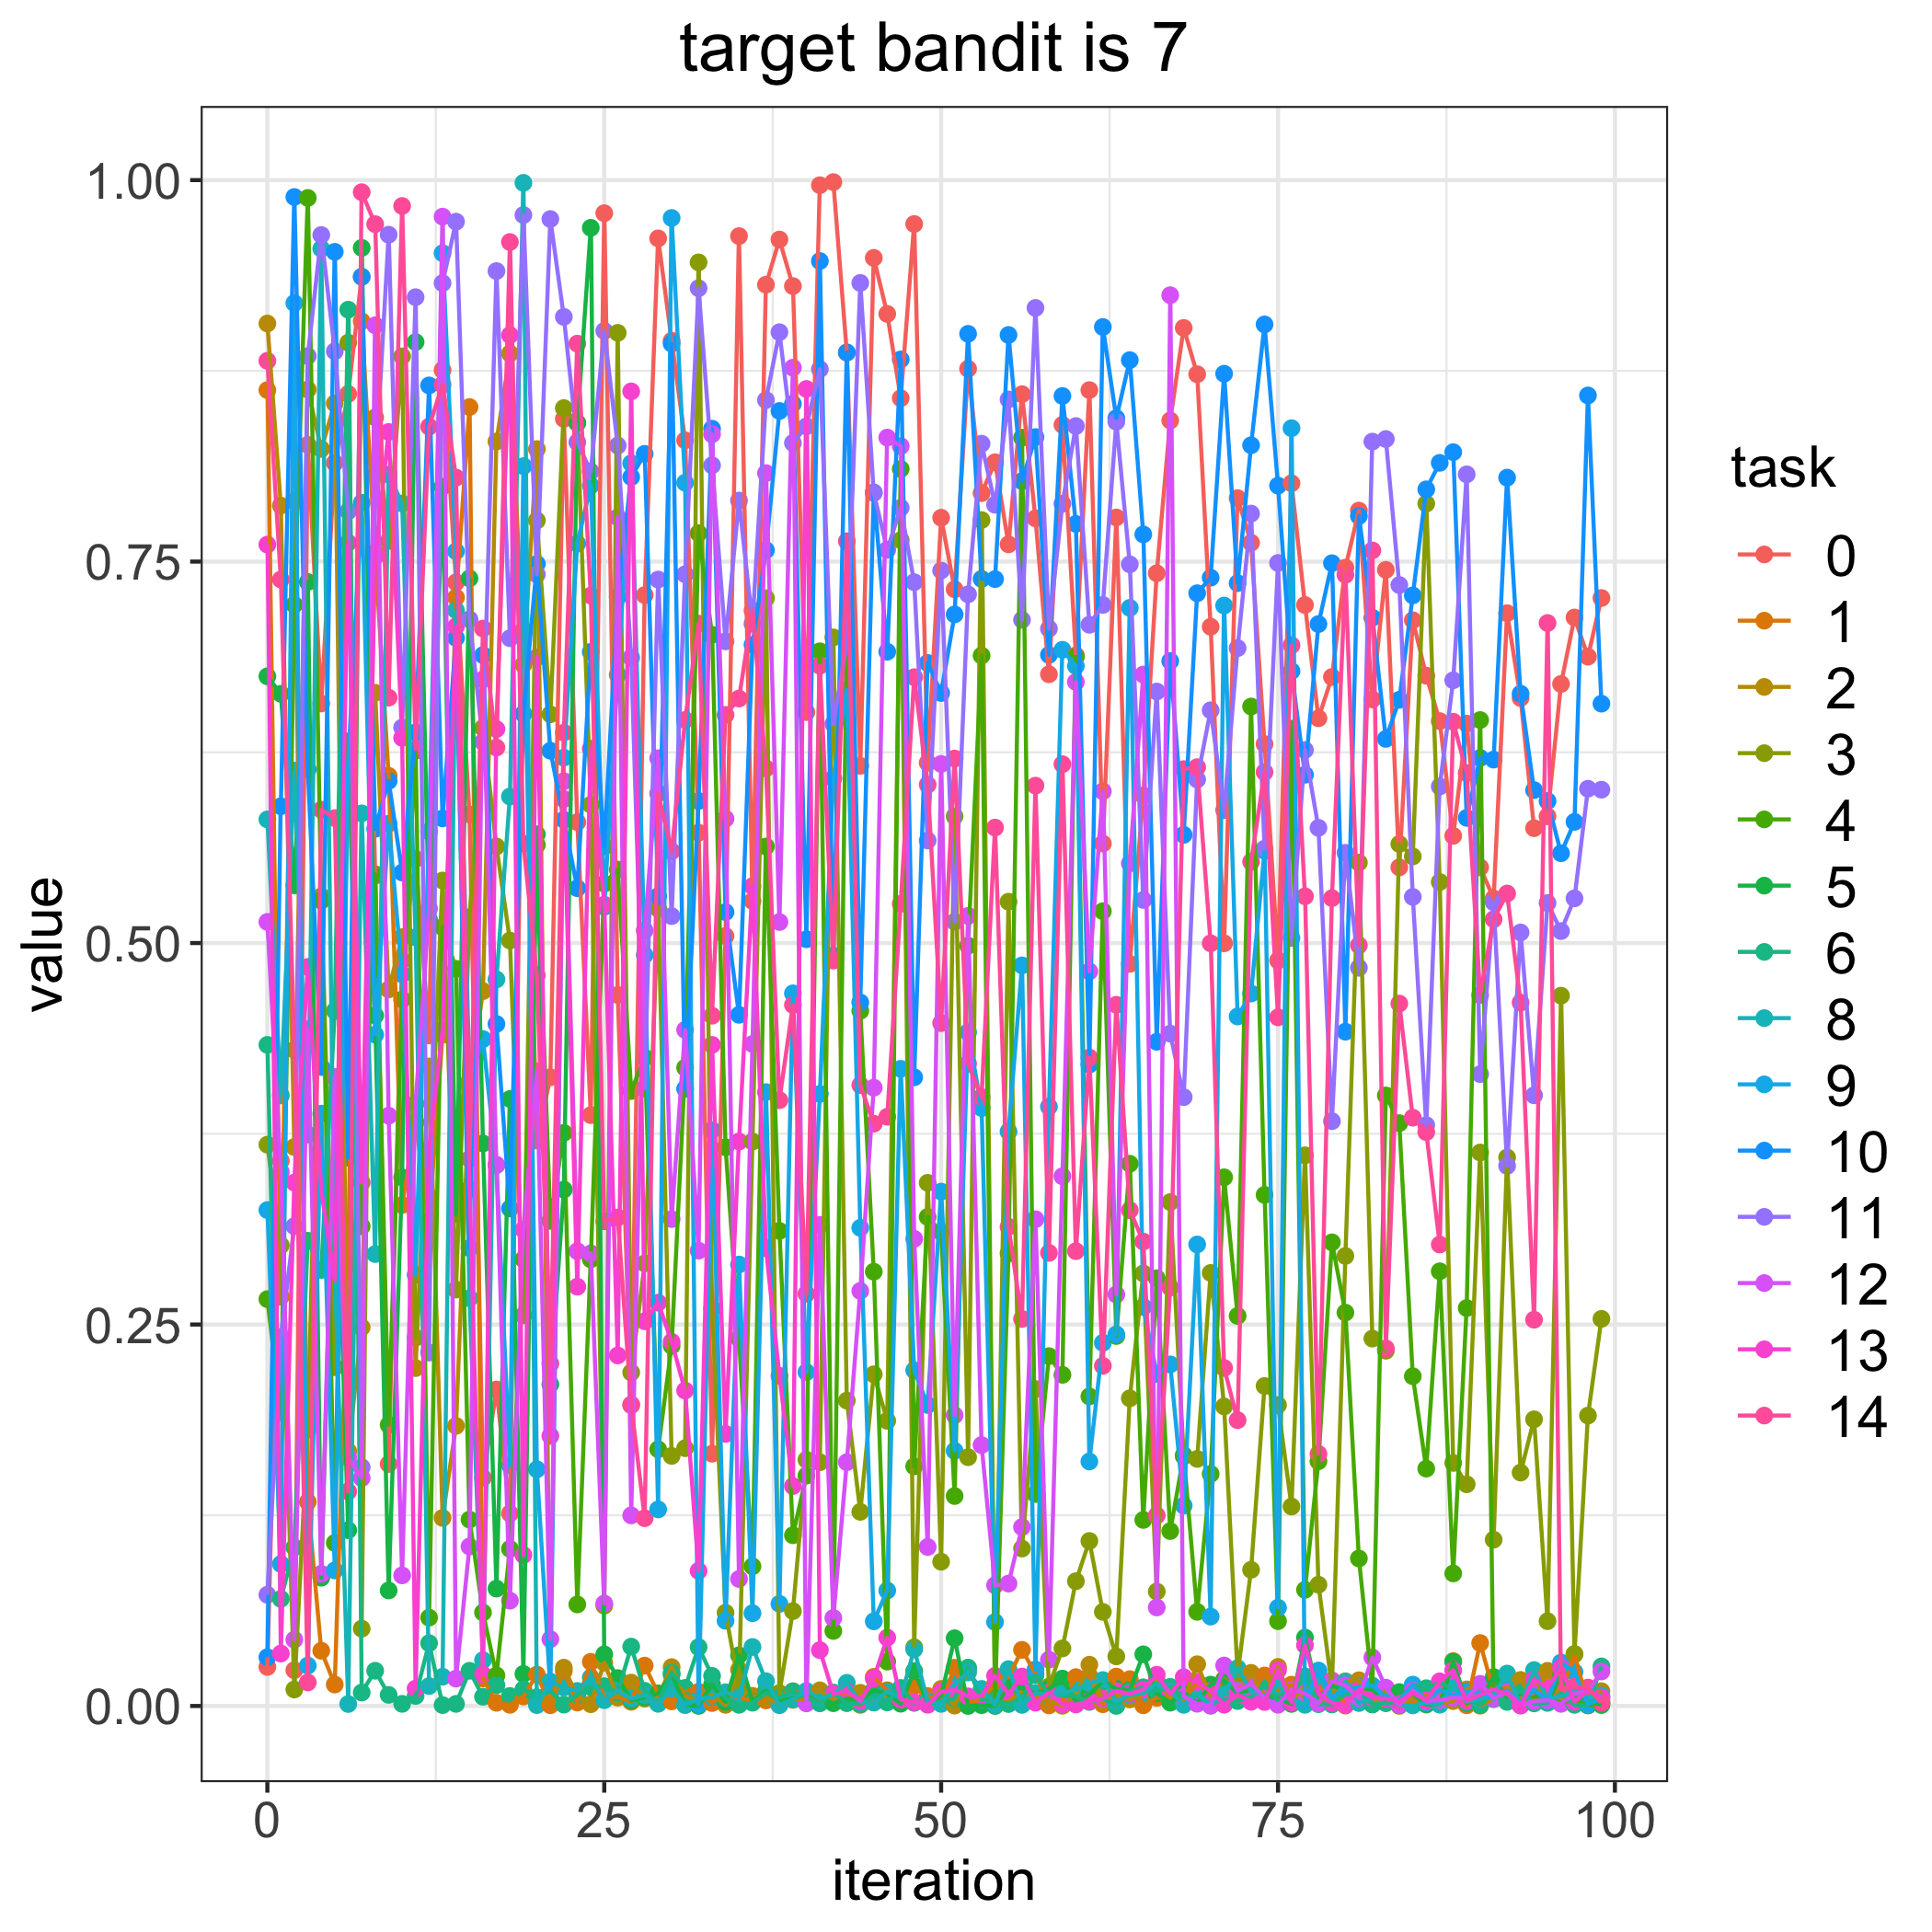

Values plotted in this chart, from the file beside it:
, 0, 1, 2, 3, 4, 5, 6, 8, 9, 10, 11, 12, 13, 14
0, 0.02559, 0.8624, 0.906, 0.3678, 0.2666, 0.6748, 0.4333, 0.581, 0.325, 0.03195, 0.07287, 0.5139, 0.7611, 0.8815
1, 0.3572, 0.2682, 0.7867, 0.3019, 0.1925, 0.6633, 0.07019, 0.4002, 0.09306, 0.5897, 0.242, 0.3499, 0.03438, 0.7382
2, 0.02344, 0.7895, 0.3663, 0.0108, 0.7217, 0.5378, 0.104, 0.6131, 0.9194, 0.9889, 0.3144, 0.04349, 0.343, 0.43
3, 0.8265, 0.1338, 0.8627, 0.1814, 0.9883, 0.7366, 0.3049, 0.3745, 0.02645, 0.6138, 0.8847, 0.4437, 0.4843, 0.01544
4, 0.657, 0.03619, 0.8238, 0.5306, 0.5278, 0.08404, 0.2857, 0.955, 0.3882, 0.4187, 0.964, 0.08661, 0.3376, 0.5874
5, 0.8147, 0.01406, 0.8537, 0.222, 0.1069, 0.3979, 0.4556, 0.2862, 0.08885, 0.953, 0.8878, 0.4122, 0.2789, 0.5819
6, 0.8599, 0.2896, 0.1669, 0.8935, 0.6322, 0.1152, 0.9151, 0.001306, 0.6188, 0.3593, 0.783, 0.1629, 0.7623, 0.1405
7, 0.9366, 0.9075, 0.2481, 0.05067, 0.3143, 0.9556, 0.008801, 0.585, 0.7885, 0.9367, 0.1565, 0.1494, 0.343, 0.9921
8, 0.5441, 0.756, 0.664, 0.8445, 0.5451, 0.4525, 0.02309, 0.2962, 0.4399, 0.5748, 0.8072, 0.9048, 0.7533, 0.9711
9, 0.1586, 0.6096, 0.4696, 0.7634, 0.1842, 0.07571, 0.007266, 0.807, 0.5782, 0.6062, 0.9642, 0.3869, 0.835, 0.6608
10, 0.4884, 0.3283, 0.5039, 0.8845, 0.463, 0.3464, 0.001412, 0.7881, 0.4795, 0.5462, 0.6412, 0.0856, 0.6345, 0.983
11, 0.5551, 0.3825, 0.2214, 0.2414, 0.626, 0.8939, 0.00655, 0.5038, 0.2826, 0.638, 0.9233, 0.3948, 0.01139, 0.6272
12, 0.4395, 0.3177, 0.4191, 0.3339, 0.0579, 0.5153, 0.04116, 0.01305, 0.5732, 0.8654, 0.2316, 0.5226, 0.3648, 0.8384
13, 0.8755, 0.4399, 0.1233, 0.541, 0.5104, 0.7991, 0.0005897, 0.01915, 0.9521, 0.5817, 0.9325, 0.9761, 0.4429, 0.8659
14, 0.7364, 0.7265, 0.1836, 0.2729, 0.4831, 0.3223, 0.001382, 0.7181, 0.7567, 0.6999, 0.9728, 0.01793, 0.7076, 0.8051
15, 0.5843, 0.8513, 0.4062, 0.5169, 0.1221, 0.739, 0.02306, 0.2672, 0.4097, 0.3001, 0.7122, 0.1045, 0.3387, 0.3585
16, 0.1495, 0.01804, 0.4685, 0.641, 0.06126, 0.3686, 0.006057, 0.03001, 0.4371, 0.6887, 0.6318, 0.6728, 0.02061, 0.7061
17, 0.2074, 0.00211, 0.8287, 0.5633, 0.02005, 0.07693, 0.0136, 0.4762, 0.3544, 0.447, 0.9404, 0.3547, 0.6402, 0.6281
18, 0.1262, 0.00078, 0.8864, 0.5016, 0.103, 0.3978, 0.00659, 0.596, 0.1578, 0.326, 0.6998, 0.06901, 0.8984, 0.9594
19, 0.7052, 0.00622, 0.6824, 0.256, 0.2928, 0.02102, 0.01092, 0.9982, 0.8125, 0.6502, 0.9771, 0.3121, 0.09891, 0.5652
20, 0.3706, 0.02056, 0.8237, 0.777, 0.5643, 0.5713, 0.005748, 0.0005904, 0.1551, 0.7485, 0.7416, 0.416, 0.6872, 0.4788
21, 0.412, 0.0005011, 0.00572, 0.6499, 0.3179, 0.2108, 0.009818, 0.01594, 0.0106, 0.626, 0.9745, 0.04375, 0.177, 0.2243
22, 0.8435, 0.02287, 0.02512, 0.8506, 0.3756, 0.3384, 0.0009203, 0.01216, 0.6215, 0.5808, 0.9104, 0.6061, 0.5943, 0.6379
23, 0.5793, 0.002264, 0.00657, 0.8409, 0.06656, 0.8408, 0.007429, 0.009847, 0.7618, 0.536, 0.8282, 0.2981, 0.2748, 0.8928
24, 0.3872, 0.02895, 0.001153, 0.5907, 0.2927, 0.9687, 0.01242, 0.01861, 0.7999, 0.6908, 0.809, 0.2966, 0.6273, 0.7277
25, 0.9783, 0.005531, 0.02842, 0.06575, 0.5389, 0.03382, 0.01298, 0.003793, 0.5237, 0.5633, 0.9012, 0.06715, 0.5251, 0.3176
26, 0.466, 0.00607, 0.005487, 0.8999, 0.5482, 0.01827, 0.00893, 0.01013, 0.6758, 0.7267, 0.826, 0.779, 0.2297, 0.3201
27, 0.1971, 0.002753, 0.01533, 0.2186, 0.403, 0.003692, 0.03891, 0.004823, 0.8144, 0.8054, 0.6871, 0.1249, 0.8615, 0.1976
28, 0.728, 0.02647, 0.004886, 0.2901, 0.4249, 0.005557, 0.009947, 0.007077, 0.4922, 0.8206, 0.4046, 0.5082, 0.2521, 0.1231
29, 0.9618, 0.008161, 0.006379, 0.5225, 0.1682, 0.008131, 0.001551, 0.001535, 0.1288, 0.5307, 0.7382, 0.6211, 0.2643, 0.598
30, 0.8947, 0.00301, 0.02546, 0.1639, 0.236, 0.02051, 0.02171, 0.01132, 0.9752, 0.8929, 0.5176, 0.3191, 0.2387, 0.5602
31, 0.8295, 0.01072, 0.006535, 0.1689, 0.4183, 0.0008022, 0.01187, 0.0006329, 0.8017, 0.4045, 0.7417, 0.4431, 0.2067, 0.6462
32, 0.5723, 0.009299, 0.003709, 0.9461, 0.7686, 5.4864317996454894e-05, 0.03857, 0.004722, 0.00106, 0.5931, 0.9292, 0.2984, 0.08855, 0.7093
33, 0.1653, 0.00193, 0.007267, 0.2606, 0.702, 0.01405, 0.01973, 0.005733, 0.3774, 0.8371, 0.8131, 0.8334, 0.4333, 0.4524
34, 0.5046, 0.008085, 0.0007591, 0.0611, 0.3662, 0.002708, 0.004843, 0.008997, 0.05585, 0.5203, 0.6977, 0.5815, 0.1783, 0.6495
35, 0.9633, 0.005153, 0.02378, 0.01308, 0.2408, 0.0332, 0.0007813, 0.005663, 0.2893, 0.453, 0.79, 0.08323, 0.3699, 0.6602
36, 0.5276, 0.004233, 0.006648, 0.3699, 0.09152, 0.002919, 0.002157, 0.03866, 0.06079, 0.6954, 0.7093, 0.4338, 0.5372, 0.7179
37, 0.9315, 0.00365, 0.005644, 0.726, 0.5633, 0.01, 0.008335, 0.01625, 0.4023, 0.7575, 0.8558, 0.808, 0.3, 0.6145
38, 0.9611, 0.006568, 0.001334, 0.008487, 0.3113, 0.003309, 0.005619, 0.000486, 0.06694, 0.8487, 0.9003, 0.5138, 0.2164, 0.397
39, 0.9305, 0.009666, 0.004032, 0.0622, 0.1119, 0.005103, 0.009551, 0.004392, 0.467, 0.8534, 0.8277, 0.877, 0.1441, 0.4595
40, 0.6514, 0.007326, 0.004297, 0.1614, 0.151, 0.007922, 0.005665, 0.009819, 0.2188, 0.5025, 0.8386, 0.001704, 0.8631, 0.2701
41, 0.9967, 0.002595, 0.01026, 0.1597, 0.6912, 0.005149, 0.001752, 0.005116, 0.4011, 0.9469, 0.8761, 0.3152, 0.03662, 0.6817
42, 0.9987, 0.007241, 0.003771, 0.7003, 0.04916, 0.001822, 0.008815, 0.00766, 0.6079, 0.4917, 0.6436, 0.05768, 0.007952, 0.4885
43, 0.8869, 0.00916, 0.004294, 0.2001, 0.699, 0.004773, 0.001838, 0.01517, 0.6659, 0.8871, 0.6964, 0.1598, 0.009751, 0.7633
44, 0.6161, 0.0007239, 0.008658, 0.1272, 0.4556, 0.00357, 0.001214, 0.002582, 0.3134, 0.4611, 0.9326, 0.272, 0.00334, 0.4069
45, 0.949, 0.01907, 0.002375, 0.2174, 0.2846, 0.0105, 0.006824, 0.00226, 0.05548, 0.7953, 0.795, 0.4052, 0.01794, 0.3816
46, 0.9123, 0.01031, 0.007637, 0.1869, 0.02908, 0.008019, 0.002336, 0.00957, 0.07565, 0.6909, 0.7577, 0.8313, 0.04479, 0.3861
47, 0.8571, 0.00195, 0.003855, 0.764, 0.8107, 0.00149, 0.0118, 0.005069, 0.4176, 0.8825, 0.7853, 0.8257, 0.004208, 0.5257
48, 0.9712, 0.01303, 0.002207, 0.03847, 0.1571, 0.02289, 0.002063, 0.03721, 0.22, 0.412, 0.7365, 0.3062, 0.002488, 0.6743
49, 0.6181, 0.006494, 0.001544, 0.3429, 0.3205, 0.002181, 0.001133, 0.003069, 0.1973, 0.6835, 0.5672, 0.1042, 0.0008279, 0.6038
50, 0.7787, 0.001896, 0.01117, 0.09454, 0.3106, 0.006666, 0.003045, 0.001391, 0.3371, 0.6639, 0.7441, 0.6174, 0.009402, 0.4475
51, 0.7318, 0.02507, 0.0002502, 0.5831, 0.1376, 0.04439, 0.004921, 0.01426, 0.1672, 0.7154, 0.514, 0.1906, 0.01084, 0.6209
52, 0.8764, 0.002062, 0.02453, 0.163, 0.4983, 1.2683113908370265e-05, 0.02516, 0.02194, 0.4415, 0.8993, 0.7285, 0.5178, 0.006289, 0.4209
53, 0.7949, 0.004428, 0.006608, 0.7772, 0.6884, 0.0005384, 0.003955, 0.01116, 0.3919, 0.7386, 0.8273, 0.171, 0.006466, 0.399
54, 0.8151, 0.01436, 0.002211, 0.005914, 0.005392, 1.5073634670153746e-06, 0.003703, 0.0008023, 0.05504, 0.7385, 0.7872, 0.07911, 0.01975, 0.5757
55, 0.7613, 0.01893, 0.002903, 0.5271, 0.2966, 0.01238, 0.001277, 0.02415, 0.3765, 0.8985, 0.8562, 0.08022, 0.007615, 0.314
56, 0.8597, 0.03678, 0.009844, 0.1032, 0.8312, 0.01155, 0.004896, 0.0007275, 0.4854, 0.8027, 0.7118, 0.1172, 0.01929, 0.2536
57, 0.7783, 0.02127, 0.005568, 0.2078, 0.1389, 0.008233, 0.02022, 0.008473, 0.02392, 0.8316, 0.9162, 0.319, 0.002159, 0.6032
58, 0.6762, 0.0003896, 0.003728, 0.01274, 0.2293, 0.01102, 0.007311, 0.00731, 0.3928, 0.6888, 0.706, 0.03035, 0.008752, 0.2969
59, 0.8396, 0.003528, 0.0001076, 0.03773, 0.217, 0.01795, 0.007091, 0.008047, 0.6922, 0.8585, 0.7879, 0.3471, 0.001201, 0.6172
... 40 more rows
